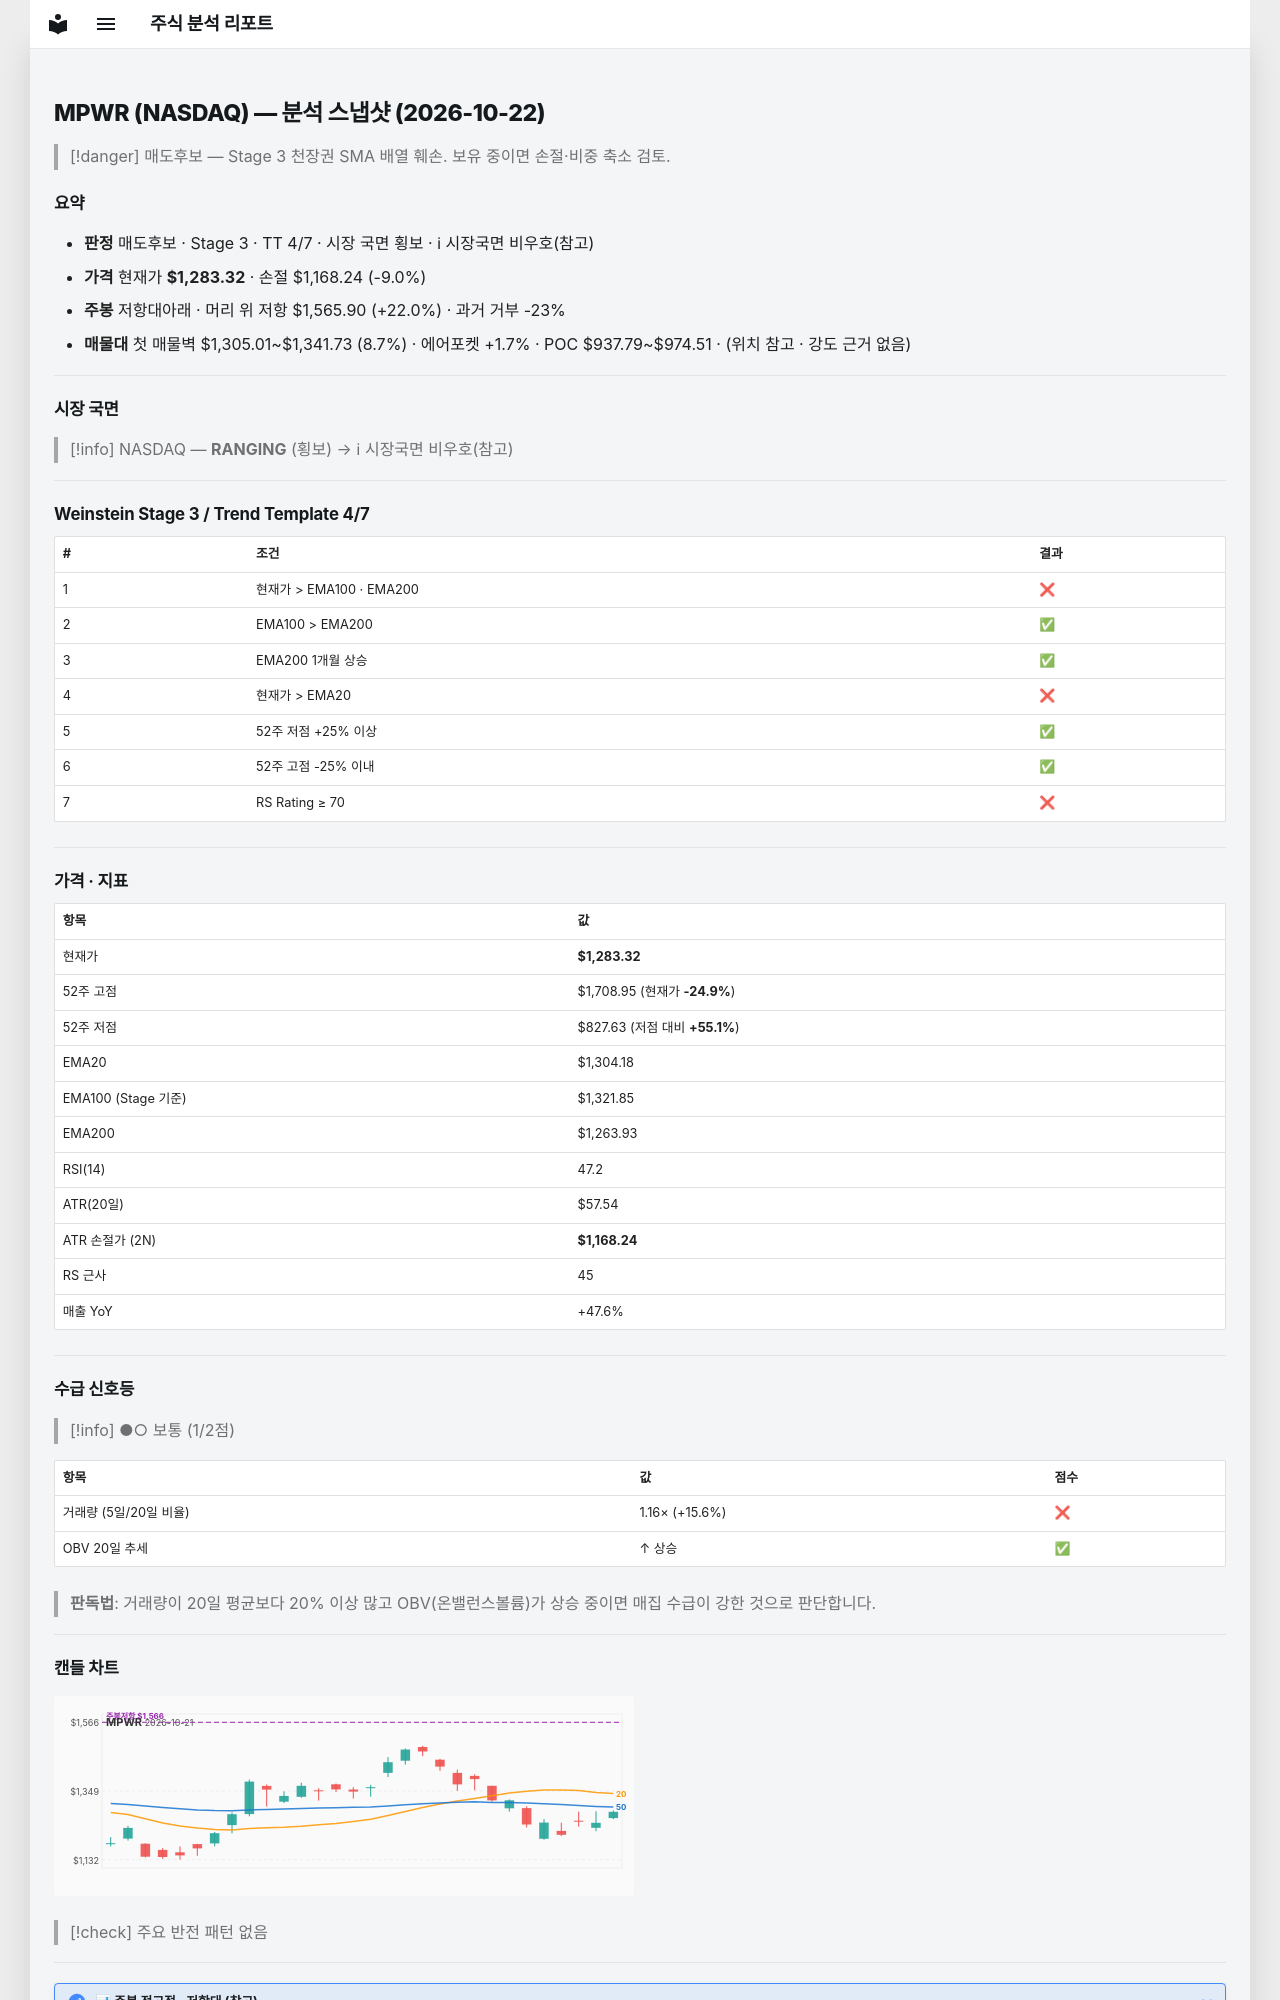

repository: soloandco/stock-reports · page: snapshots/MPWR-2026-10-22/index.html · generator: mkdocs

---
type: analysis-snapshot
title: MPWR 분석 스냅샷
ticker: MPWR
market: NASDAQ
created: 2026-10-22
updated: 2026-10-22
bar-date: 2026-10-21
verdict: 매도후보
real-rr: 2.46
sma50-gap-pct: -1.6
weekly-position: 저항대아래
weekly-overhead-price: 1565.90
weekly-overhead-pct: 22.0
stage: 3
trend-template-score: 4
tt-max: 7
ma-set: ema-20-100-200
price: 1283.3199462890625
stop-price: 1168.244749515722
market-regime: RANGING
supply-demand-score: 1/2
supply-demand-label: 보통
status: tracking
tags:
  - stock-agent
  - watchlist
  - MPWR
  - analysis
related:
  - "[[analysis-template]]"
---

# MPWR (NASDAQ) — 분석 스냅샷 (2026-10-22)

> [!danger] 매도후보 — Stage 3 천장권
> SMA 배열 훼손. 보유 중이면 손절·비중 축소 검토.

## 요약

- **판정** 매도후보 · Stage 3 · TT 4/7 · 시장 국면 횡보 · ℹ 시장국면 비우호(참고)
- **가격** 현재가 **$1,283.32** · 손절 $1,168.24 (-9.0%)
- **주봉** 저항대아래 · 머리 위 저항 $1,565.90 (+22.0%) · 과거 거부 -23%
- **매물대** 첫 매물벽 $1,305.01~$1,341.73 (8.7%) · 에어포켓 +1.7% · POC $937.79~$974.51 · (위치 참고 · 강도 근거 없음)

---

## 시장 국면

> [!info] NASDAQ — **RANGING** (횡보) → ℹ 시장국면 비우호(참고)

---

## Weinstein Stage 3 / Trend Template 4/7

| # | 조건 | 결과 |
|---|------|------|
| 1 | 현재가 > EMA100 · EMA200 | ❌ |
| 2 | EMA100 > EMA200 | ✅ |
| 3 | EMA200 1개월 상승 | ✅ |
| 4 | 현재가 > EMA20 | ❌ |
| 5 | 52주 저점 +25% 이상 | ✅ |
| 6 | 52주 고점 -25% 이내 | ✅ |
| 7 | RS Rating ≥ 70 | ❌ |

---

## 가격 · 지표

| 항목 | 값 |
|------|---|
| 현재가 | **$1,283.32** |
| 52주 고점 | $1,708.95 (현재가 **-24.9%**) |
| 52주 저점 | $827.63 (저점 대비 **+55.1%**) |
| EMA20 | $1,304.18 |
| EMA100 (Stage 기준) | $1,321.85 |
| EMA200 | $1,263.93 |
| RSI(14) | 47.2 |
| ATR(20일) | $57.54 |
| ATR 손절가 (2N) | **$1,168.24** |
| RS 근사 | 45 |
| 매출 YoY | +47.6% |

---
## 수급 신호등

> [!info] ●○ 보통 (1/2점)

| 항목 | 값 | 점수 |
|------|------|------|
| 거래량 (5일/20일 비율) | 1.16× (+15.6%) | ❌ |
| OBV 20일 추세 | ↑ 상승 | ✅ |

> **판독법**: 거래량이 20일 평균보다 20% 이상 많고 OBV(온밸런스볼륨)가 상승 중이면 매집 수급이 강한 것으로 판단합니다.

---
